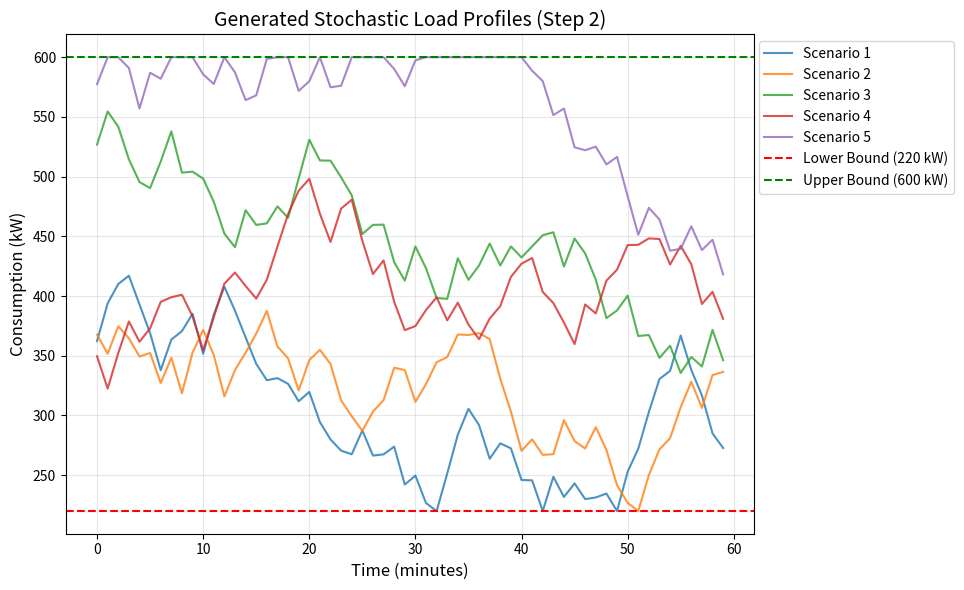

Here is the Python script that generated this plot:
import numpy as np
import matplotlib.pyplot as plt
import pandas as pd

# 1. Set random seed for reproducibility
np.random.seed(42)

# 2. Define parameters given in the assignment
n_total = 300           # Total number of profiles
n_minutes = 60          # 60-minute resolution for one hour
p_min, p_max = 220, 600 # Power consumption range (kW) 
ramp_limit = 35         # Maximum variation between minutes (kW) 

# 3. Generate random load profiles
profiles = np.zeros((n_total, n_minutes))

for s in range(n_total):
    # Randomly generate the initial value within the range
    profiles[s, 0] = np.random.uniform(p_min, p_max)
    
    for t in range(1, n_minutes):
        # Generate random fluctuations satisfying the ramp constraint
        delta = np.random.uniform(-ramp_limit, ramp_limit)
        next_val = profiles[s, t-1] + delta
        
        # Apply boundary constraints [220, 600]
        profiles[s, t] = np.clip(next_val, p_min, p_max)

# save results as .csv
# 1. create columns (Minute_0, Minute_1, ..., Minute_59)
columns = [f'Minute_{i}' for i in range(n_minutes)]

# 2. transform to DataFrame，and add Scenario index
df = pd.DataFrame(profiles, columns=columns)
df.index.name = 'Scenario_ID'

# 3. output CSV file
# index=True ->reserve Scenario_ID，to locate In-sample (0-99) and Out-of-sample (100-299)
file_name = 'stochastic_load_profiles.csv'
df.to_csv(file_name)

print(f"Successfully export {n_total} scenarios to file: {file_name}")

# 4. Dataset splitting 
in_sample = profiles[:100, :]
out_of_sample = profiles[100:, :]

# 5. Statistical check (for written report description)
global_mean = np.mean(profiles)
in_sample_mean = np.mean(in_sample)
out_sample_mean = np.mean(out_of_sample)

print(f"--- Load Scenario Statistics ---")
print(f"Global average load: {global_mean:.2f} kW")
print(f"In-sample average load: {in_sample_mean:.2f} kW")
print(f"Out-of-sample average load: {out_sample_mean:.2f} kW")
print(f"Verify ramp constraints: {'Pass' if np.all(np.abs(np.diff(profiles, axis=1)) <= ramp_limit + 1e-9) else 'Fail'}")

# 6. Plotting (for report figures)
plt.figure(figsize=(10, 6))
# Plot the first 5 curves as examples
for i in range(5):
    plt.plot(profiles[i], label=f'Scenario {i+1}', alpha=0.8)

# Plot boundary lines
plt.axhline(y=p_min, color='r', linestyle='--', label='Lower Bound (220 kW)')
plt.axhline(y=p_max, color='g', linestyle='--', label='Upper Bound (600 kW)')

plt.title('Generated Stochastic Load Profiles (Step 2)', fontsize=14)
plt.xlabel('Time (minutes)', fontsize=12)
plt.ylabel('Consumption (kW)', fontsize=12)
plt.legend(loc='upper right', bbox_to_anchor=(1.3, 1))
plt.grid(True, alpha=0.3)
plt.tight_layout()

# plt.savefig('load_profiles.png', dpi=300)
plt.show()
